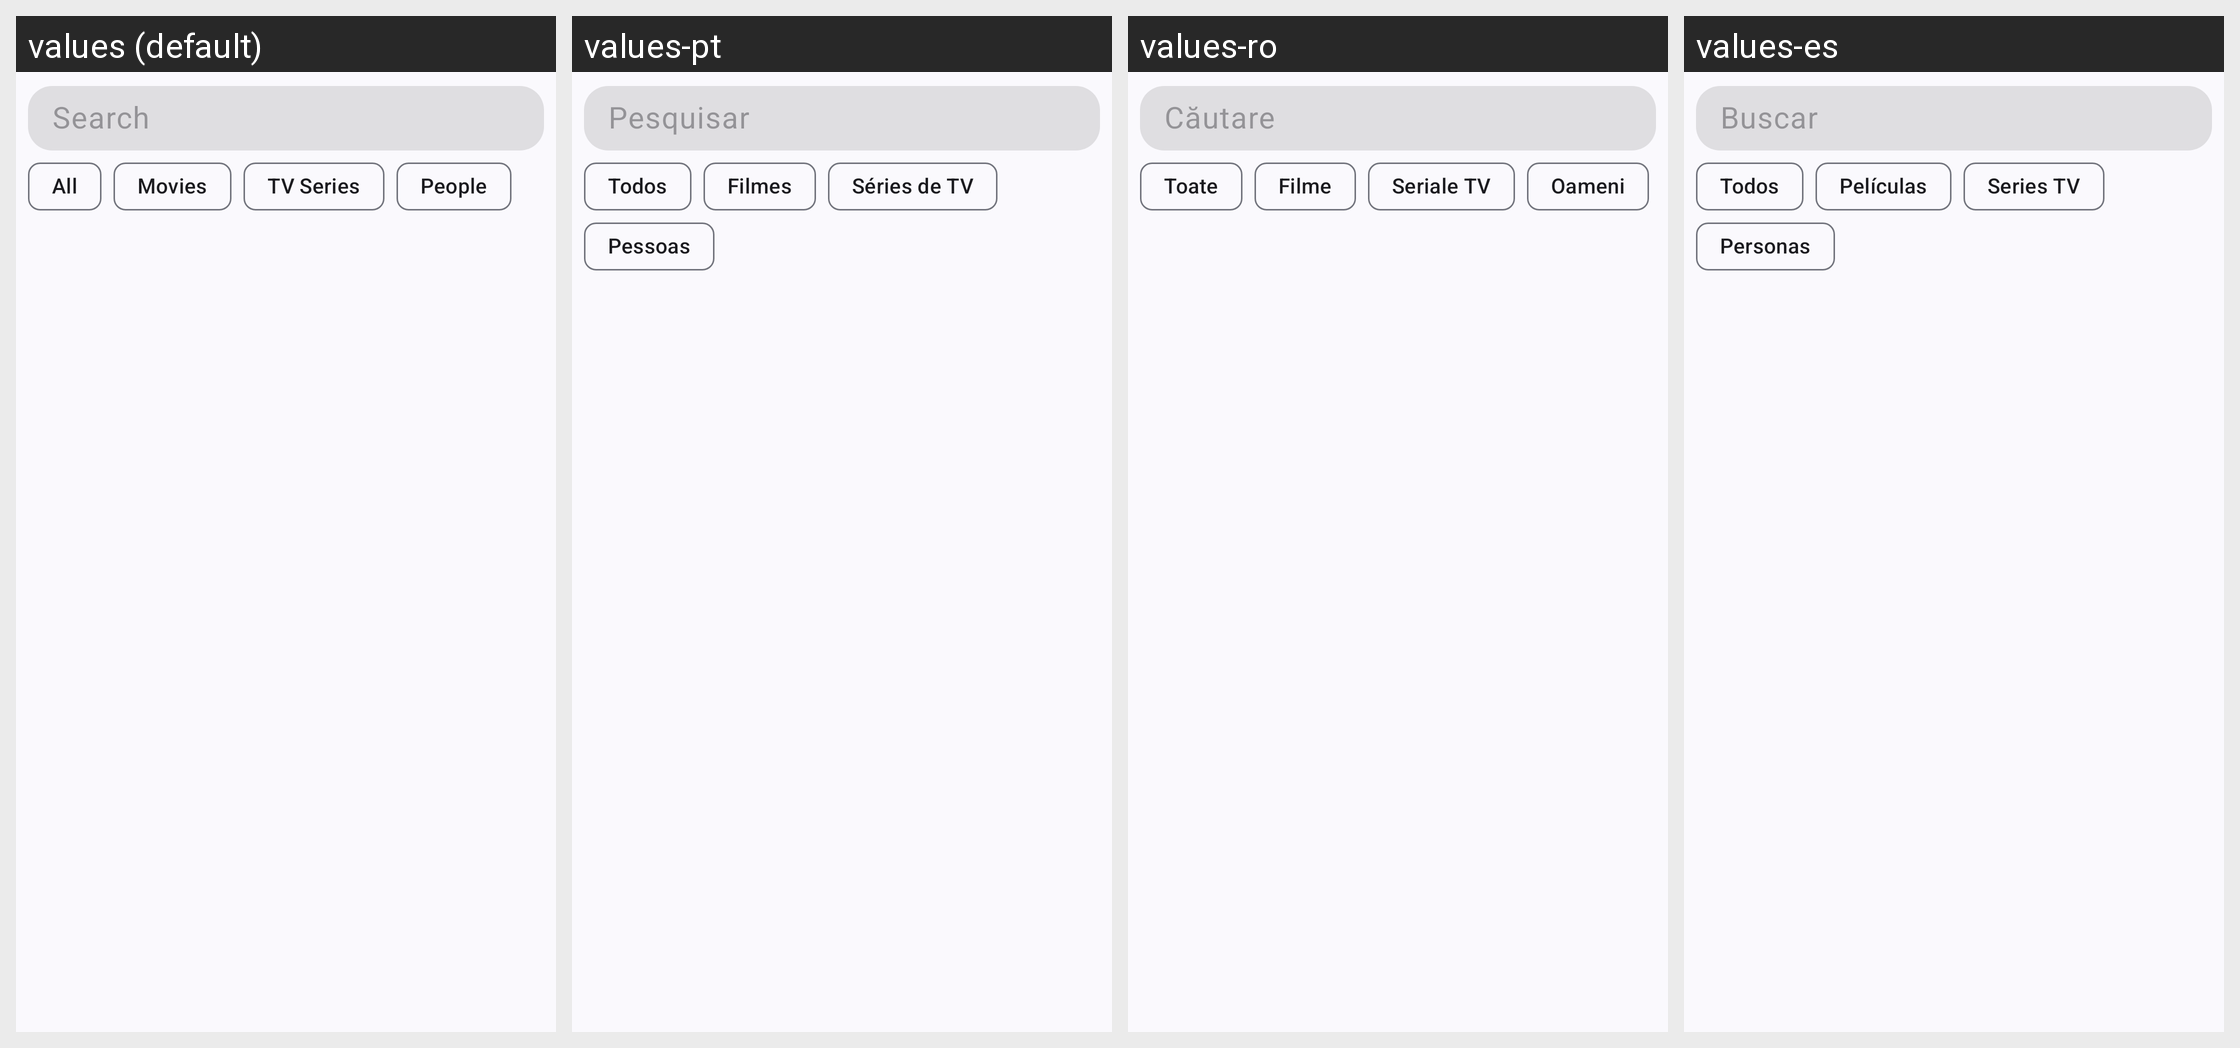

The same Android screen rendered under several of its app's locales, left to right. List the strings drawn on it with the default value and each locale's translation.
Android screen res/layout/fragment_search.xml rendered under 4 locales, left to right: values (default), values-pt, values-ro, values-es. Device: Nexus 5 (rendered at 1080×1920; each locale shown at half size, 540×960, under a caption strip naming it); theme Theme.MuviTracker.
Other locales in the repository, not shown: values-de, values-hi, values-in, values-it, values-nl, values-pl, values-ru, values-rw, values-sw, values-tr, values-uk.
Strings drawn on this screen, with the default value and each locale's value (text and hints the layout hard-codes, and strings that could not be matched under every locale, appear in the picture but are not listed):

search
  values: Search
  values-pt: Pesquisar
  values-ro: Căutare
  values-es: Buscar

all
  values: All
  values-pt: Todos
  values-ro: Toate
  values-es: Todos

movies
  values: Movies
  values-pt: Filmes
  values-ro: Filme
  values-es: Películas

shows
  values: TV Series
  values-pt: Séries de TV
  values-ro: Seriale TV
  values-es: Series TV

people
  values: People
  values-pt: Pessoas
  values-ro: Oameni
  values-es: Personas
